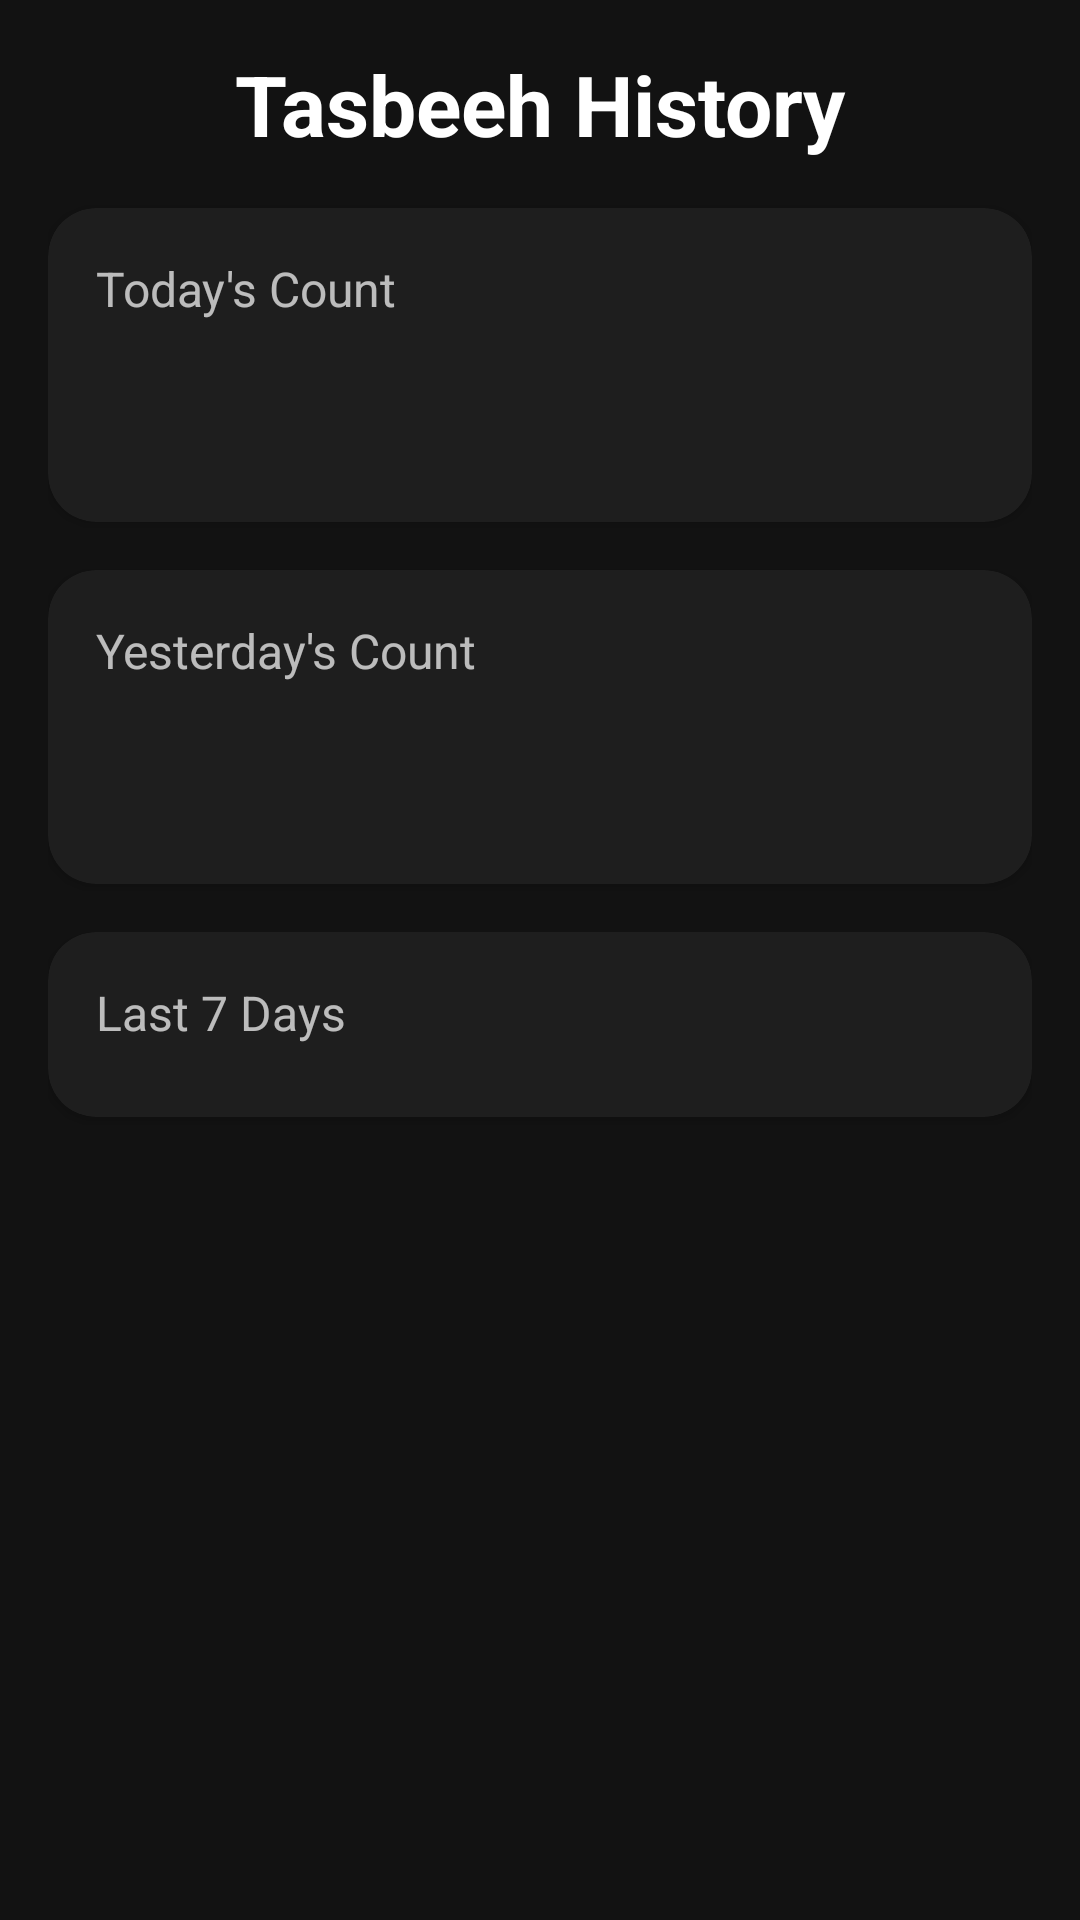

Android layout source for this screen:
<!-- AndroidManifest.xml: application theme Theme.TasbeehCounter -->
<!-- res/layout/fragment_tasbeeh_history.xml -->
<?xml version="1.0" encoding="utf-8"?>
<LinearLayout xmlns:android="http://schemas.android.com/apk/res/android"
    xmlns:app="http://schemas.android.com/apk/res-auto"
    android:layout_width="match_parent"
    android:layout_height="match_parent"
    android:orientation="vertical"
    android:background="#121212"
    android:padding="16dp">

    <TextView
        android:layout_width="match_parent"
        android:layout_height="wrap_content"
        android:text="@string/tasbeeh_history"
        android:textSize="28sp"
        android:textStyle="bold"
        android:textColor="#FFFFFF"
        android:gravity="center"
        android:layout_marginBottom="16dp"/>

    <androidx.cardview.widget.CardView
        android:layout_width="match_parent"
        android:layout_height="wrap_content"
        android:layout_marginBottom="16dp"
        app:cardCornerRadius="16dp"
        app:cardBackgroundColor="#1E1E1E">

        <LinearLayout
            android:layout_width="match_parent"
            android:layout_height="wrap_content"
            android:orientation="vertical"
            android:padding="16dp">

            <TextView
                android:layout_width="wrap_content"
                android:layout_height="wrap_content"
                android:text="@string/todays_count"
                android:textSize="16sp"
                android:textColor="#B3FFFFFF"/>

            <TextView
                android:id="@+id/todayCount"
                android:layout_width="wrap_content"
                android:layout_height="wrap_content"
                android:textSize="32sp"
                android:textStyle="bold"
                android:textColor="#4CAF50"
                android:layout_marginTop="8dp"/>
        </LinearLayout>
    </androidx.cardview.widget.CardView>

    <androidx.cardview.widget.CardView
        android:layout_width="match_parent"
        android:layout_height="wrap_content"
        android:layout_marginBottom="16dp"
        app:cardCornerRadius="16dp"
        app:cardBackgroundColor="#1E1E1E">

        <LinearLayout
            android:layout_width="match_parent"
            android:layout_height="wrap_content"
            android:orientation="vertical"
            android:padding="16dp">

            <TextView
                android:layout_width="wrap_content"
                android:layout_height="wrap_content"
                android:text="@string/yesterdays_count"
                android:textSize="16sp"
                android:textColor="#B3FFFFFF"/>

            <TextView
                android:id="@+id/yesterdayCount"
                android:layout_width="wrap_content"
                android:layout_height="wrap_content"
                android:textSize="32sp"
                android:textStyle="bold"
                android:textColor="#4CAF50"
                android:layout_marginTop="8dp"/>
        </LinearLayout>
    </androidx.cardview.widget.CardView>

    <androidx.cardview.widget.CardView
        android:layout_width="match_parent"
        android:layout_height="wrap_content"
        app:cardCornerRadius="16dp"
        app:cardBackgroundColor="#1E1E1E">

        <LinearLayout
            android:layout_width="match_parent"
            android:layout_height="wrap_content"
            android:orientation="vertical"
            android:padding="16dp">

            <TextView
                android:layout_width="wrap_content"
                android:layout_height="wrap_content"
                android:text="@string/last_7_days"
                android:textSize="16sp"
                android:textColor="#B3FFFFFF"
                android:layout_marginBottom="8dp"/>

            <androidx.recyclerview.widget.RecyclerView
                android:id="@+id/historyRecyclerView"
                android:layout_width="match_parent"
                android:layout_height="wrap_content"
                android:maxHeight="300dp"/>
        </LinearLayout>
    </androidx.cardview.widget.CardView>
</LinearLayout>
<!-- resources referenced by this layout -->
<resources>
  <string name="last_7_days">Last 7 Days</string>
  <string name="tasbeeh_history">Tasbeeh History</string>
  <string name="todays_count">Today\'s Count</string>
  <string name="yesterdays_count">Yesterday\'s Count</string>
  <style name="Theme.TasbeehCounter" parent="Theme.MaterialComponents.DayNight.DarkActionBar">
          
          <item name="colorPrimary">@color/purple_500</item>
          <item name="colorPrimaryVariant">@color/purple_700</item>
          <item name="colorOnPrimary">@color/white</item>
          
          <item name="colorSecondary">@color/teal_200</item>
          <item name="colorSecondaryVariant">@color/teal_700</item>
          <item name="colorOnSecondary">@color/black</item>
          
          <item name="android:statusBarColor">?attr/colorPrimaryVariant</item>
          
          <item name="android:windowLightStatusBar">true</item>
          <item name="android:windowBackground">@color/background_color</item>
      </style>
  <color name="purple_500">#FF6200EE</color>
  <color name="purple_700">#FF3700B3</color>
  <color name="white">#FFFFFFFF</color>
  <color name="teal_200">#FF03DAC5</color>
  <color name="teal_700">#FF018786</color>
  <color name="black">#FF000000</color>
  <color name="background_color">#F5F5F5</color>
</resources>
